Labelled photos from "dataset_organized", an image-classification folder in prajugopal2005/drycocograding. The possible labels are: grade A, grade B, grade C.

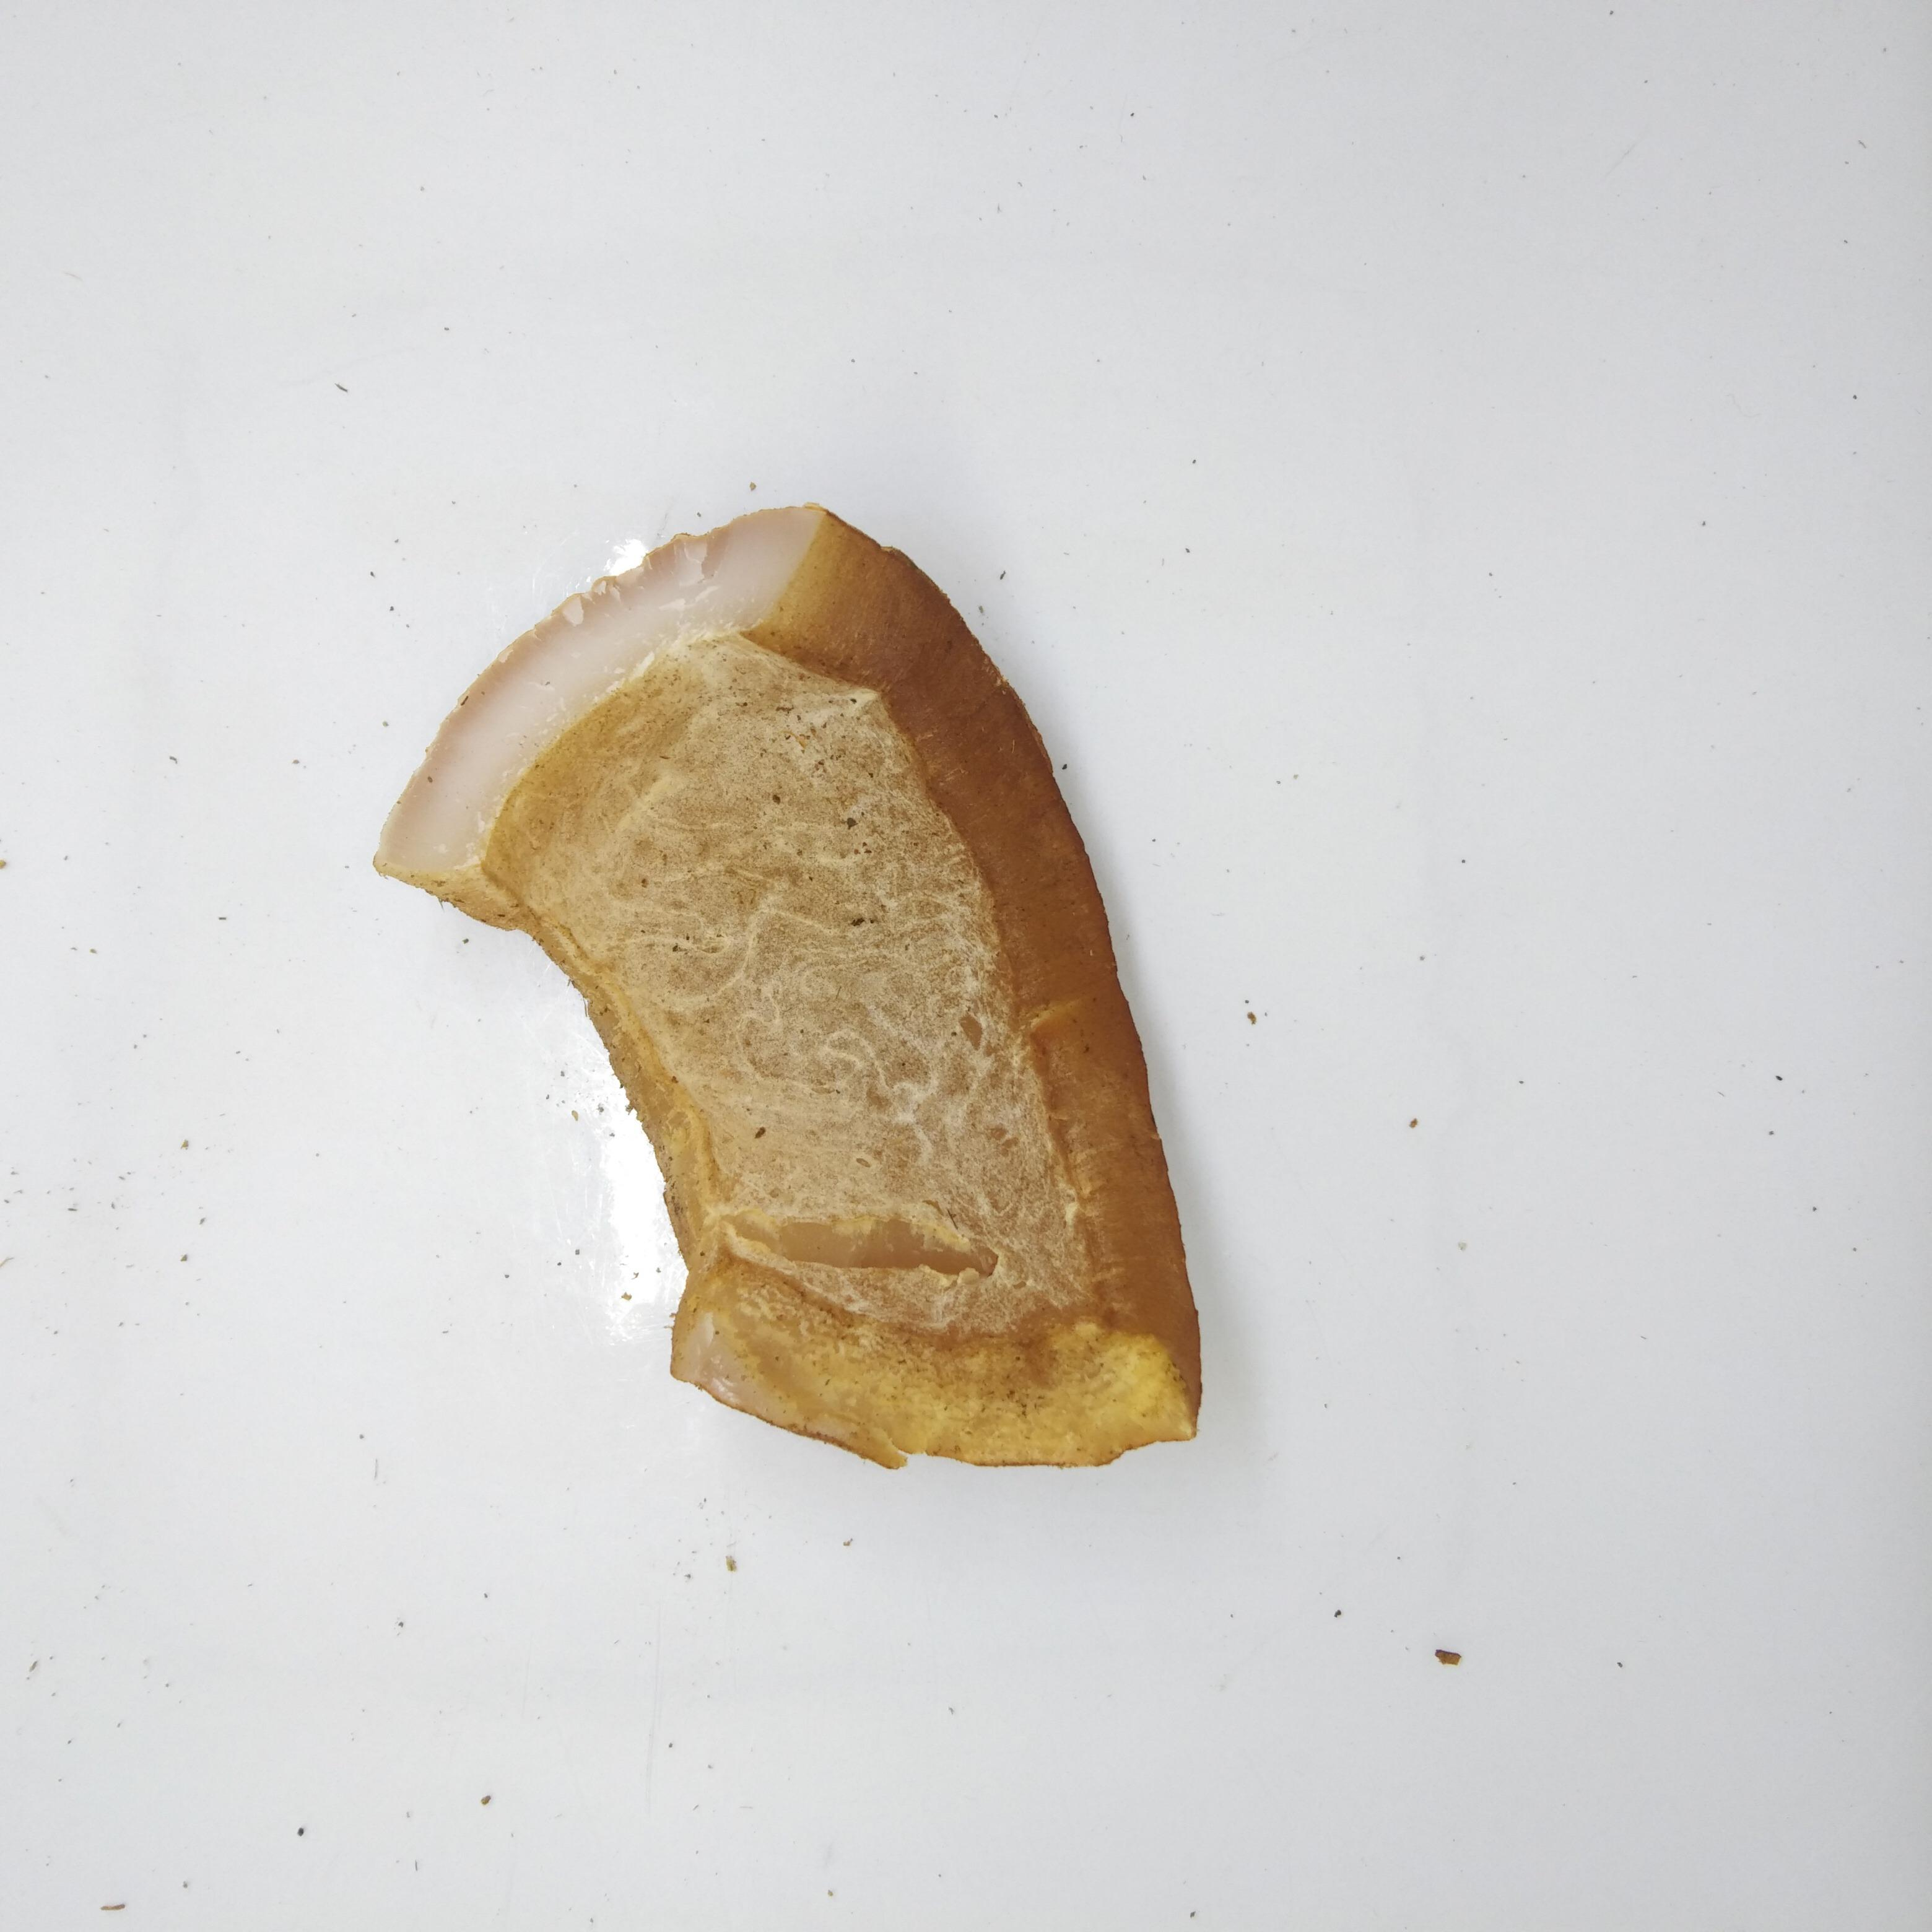
Label: grade B

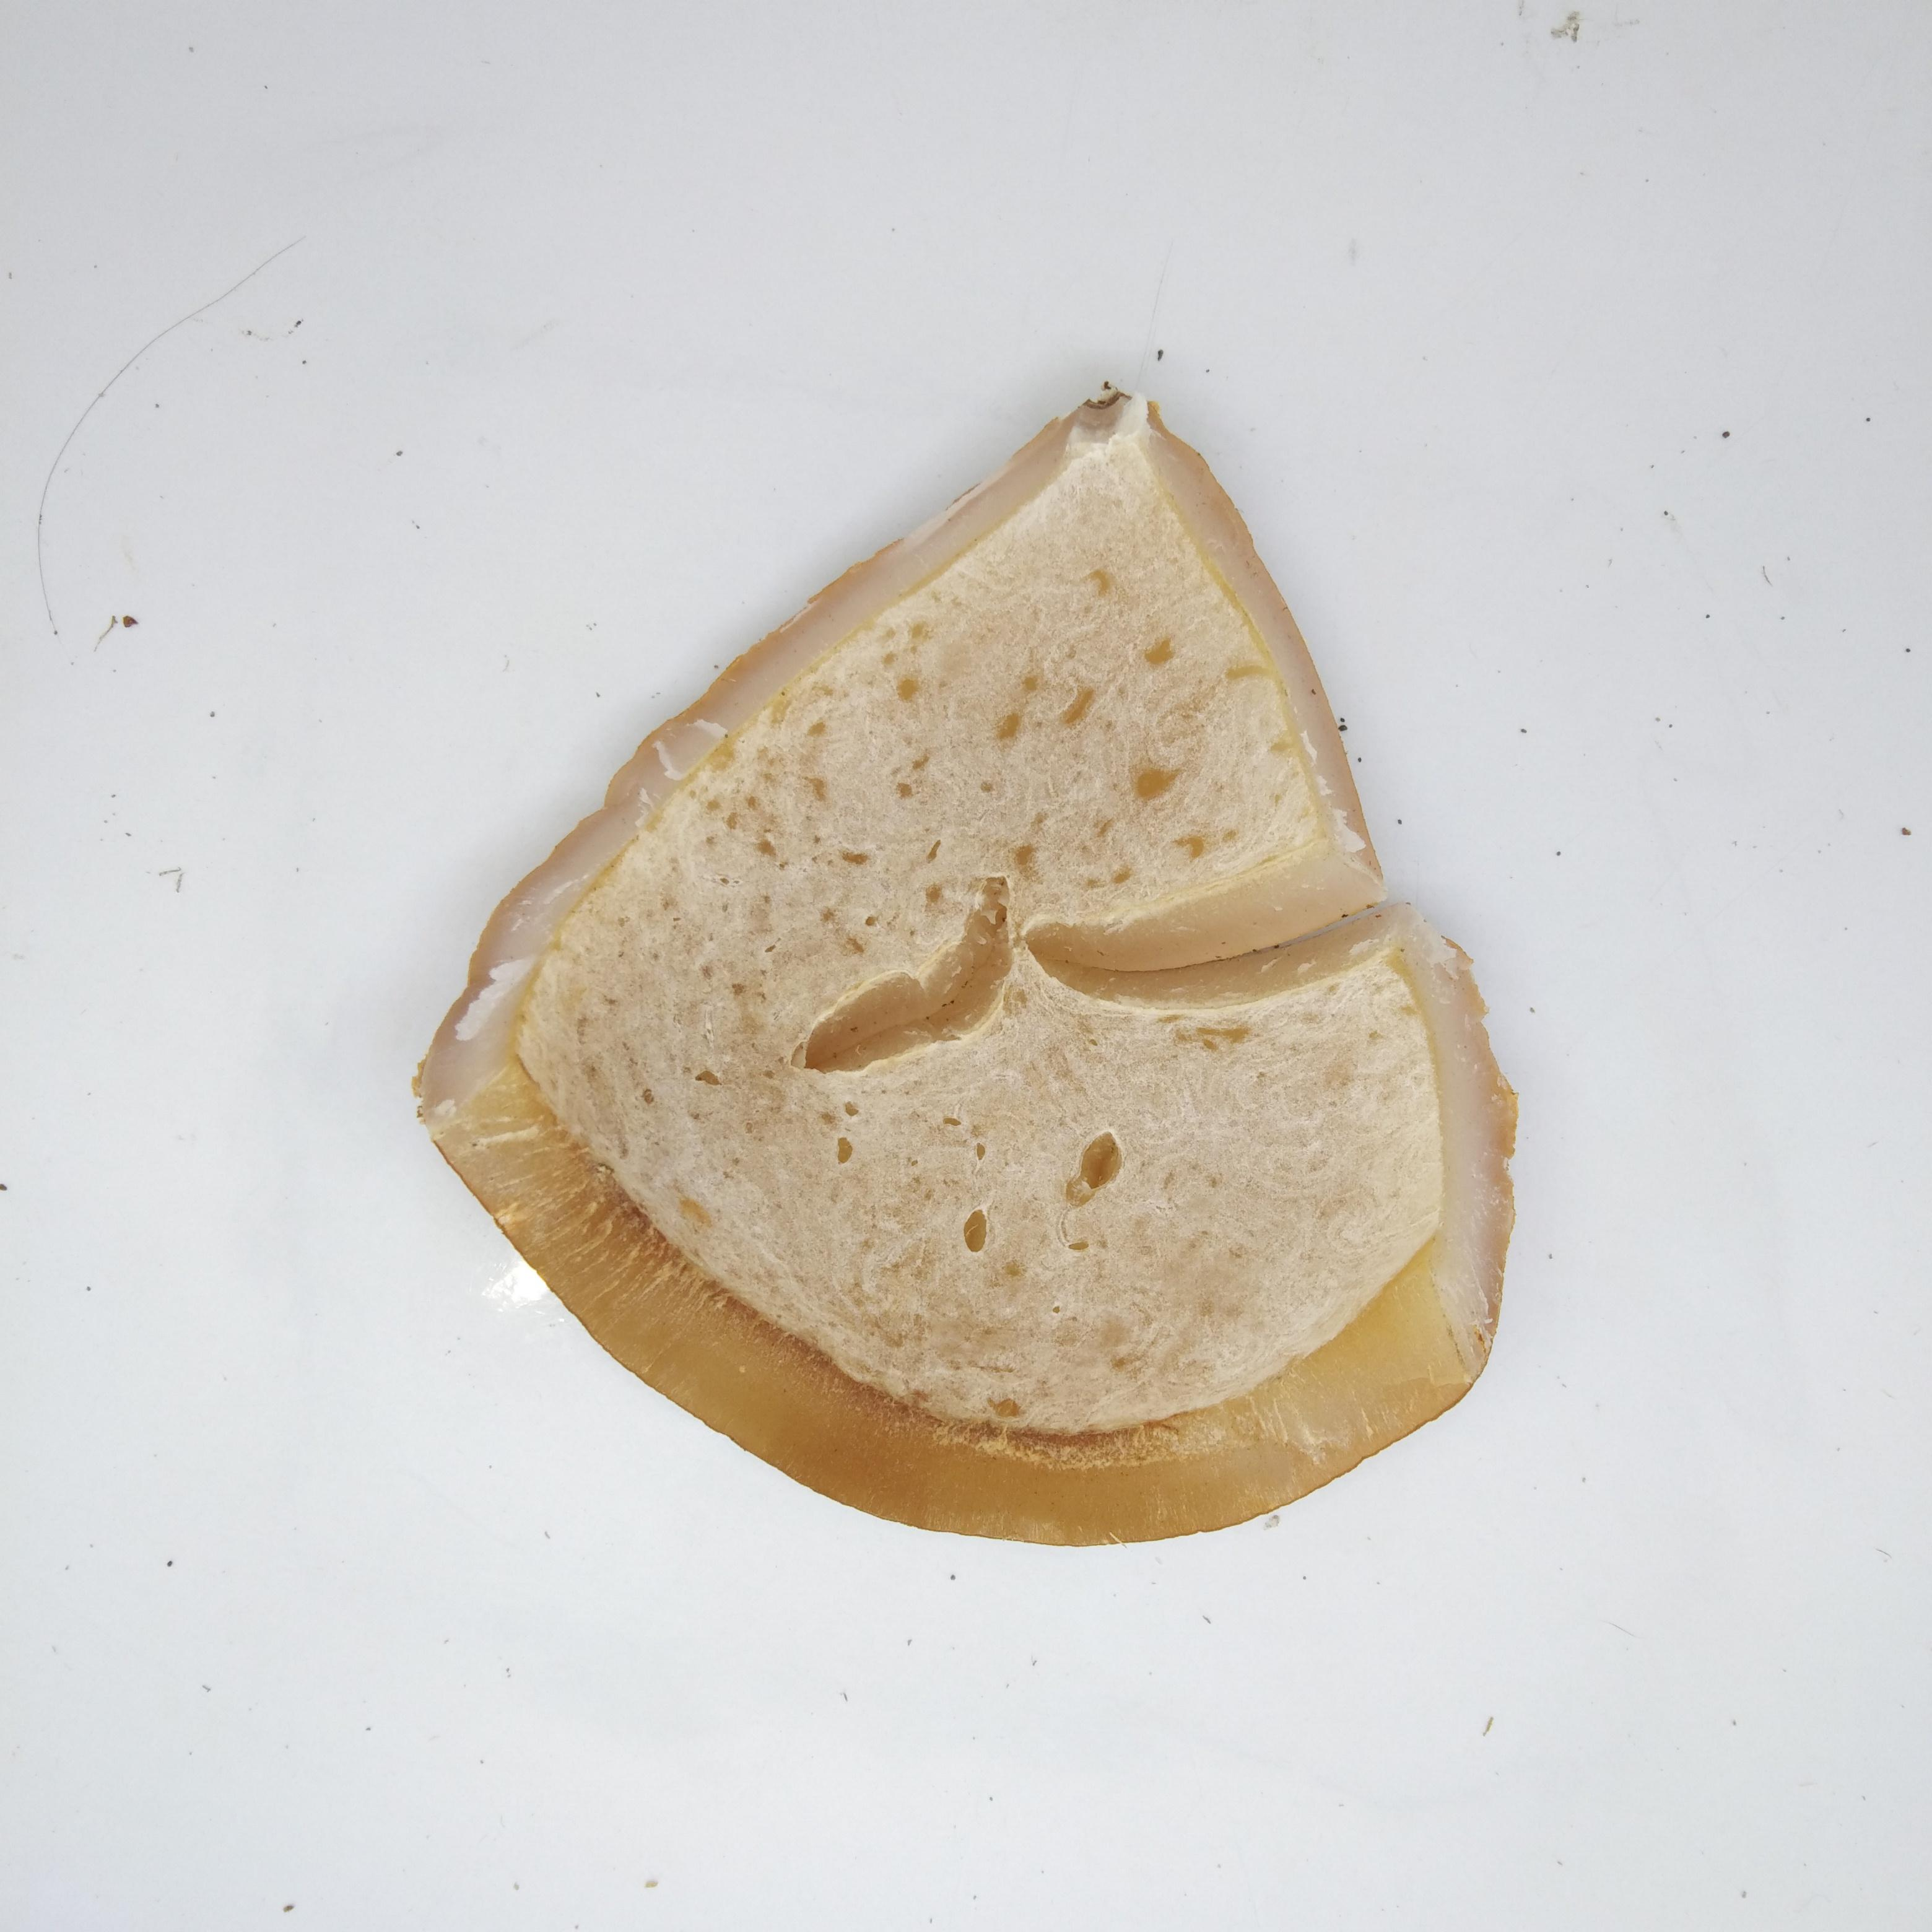
Label: grade A

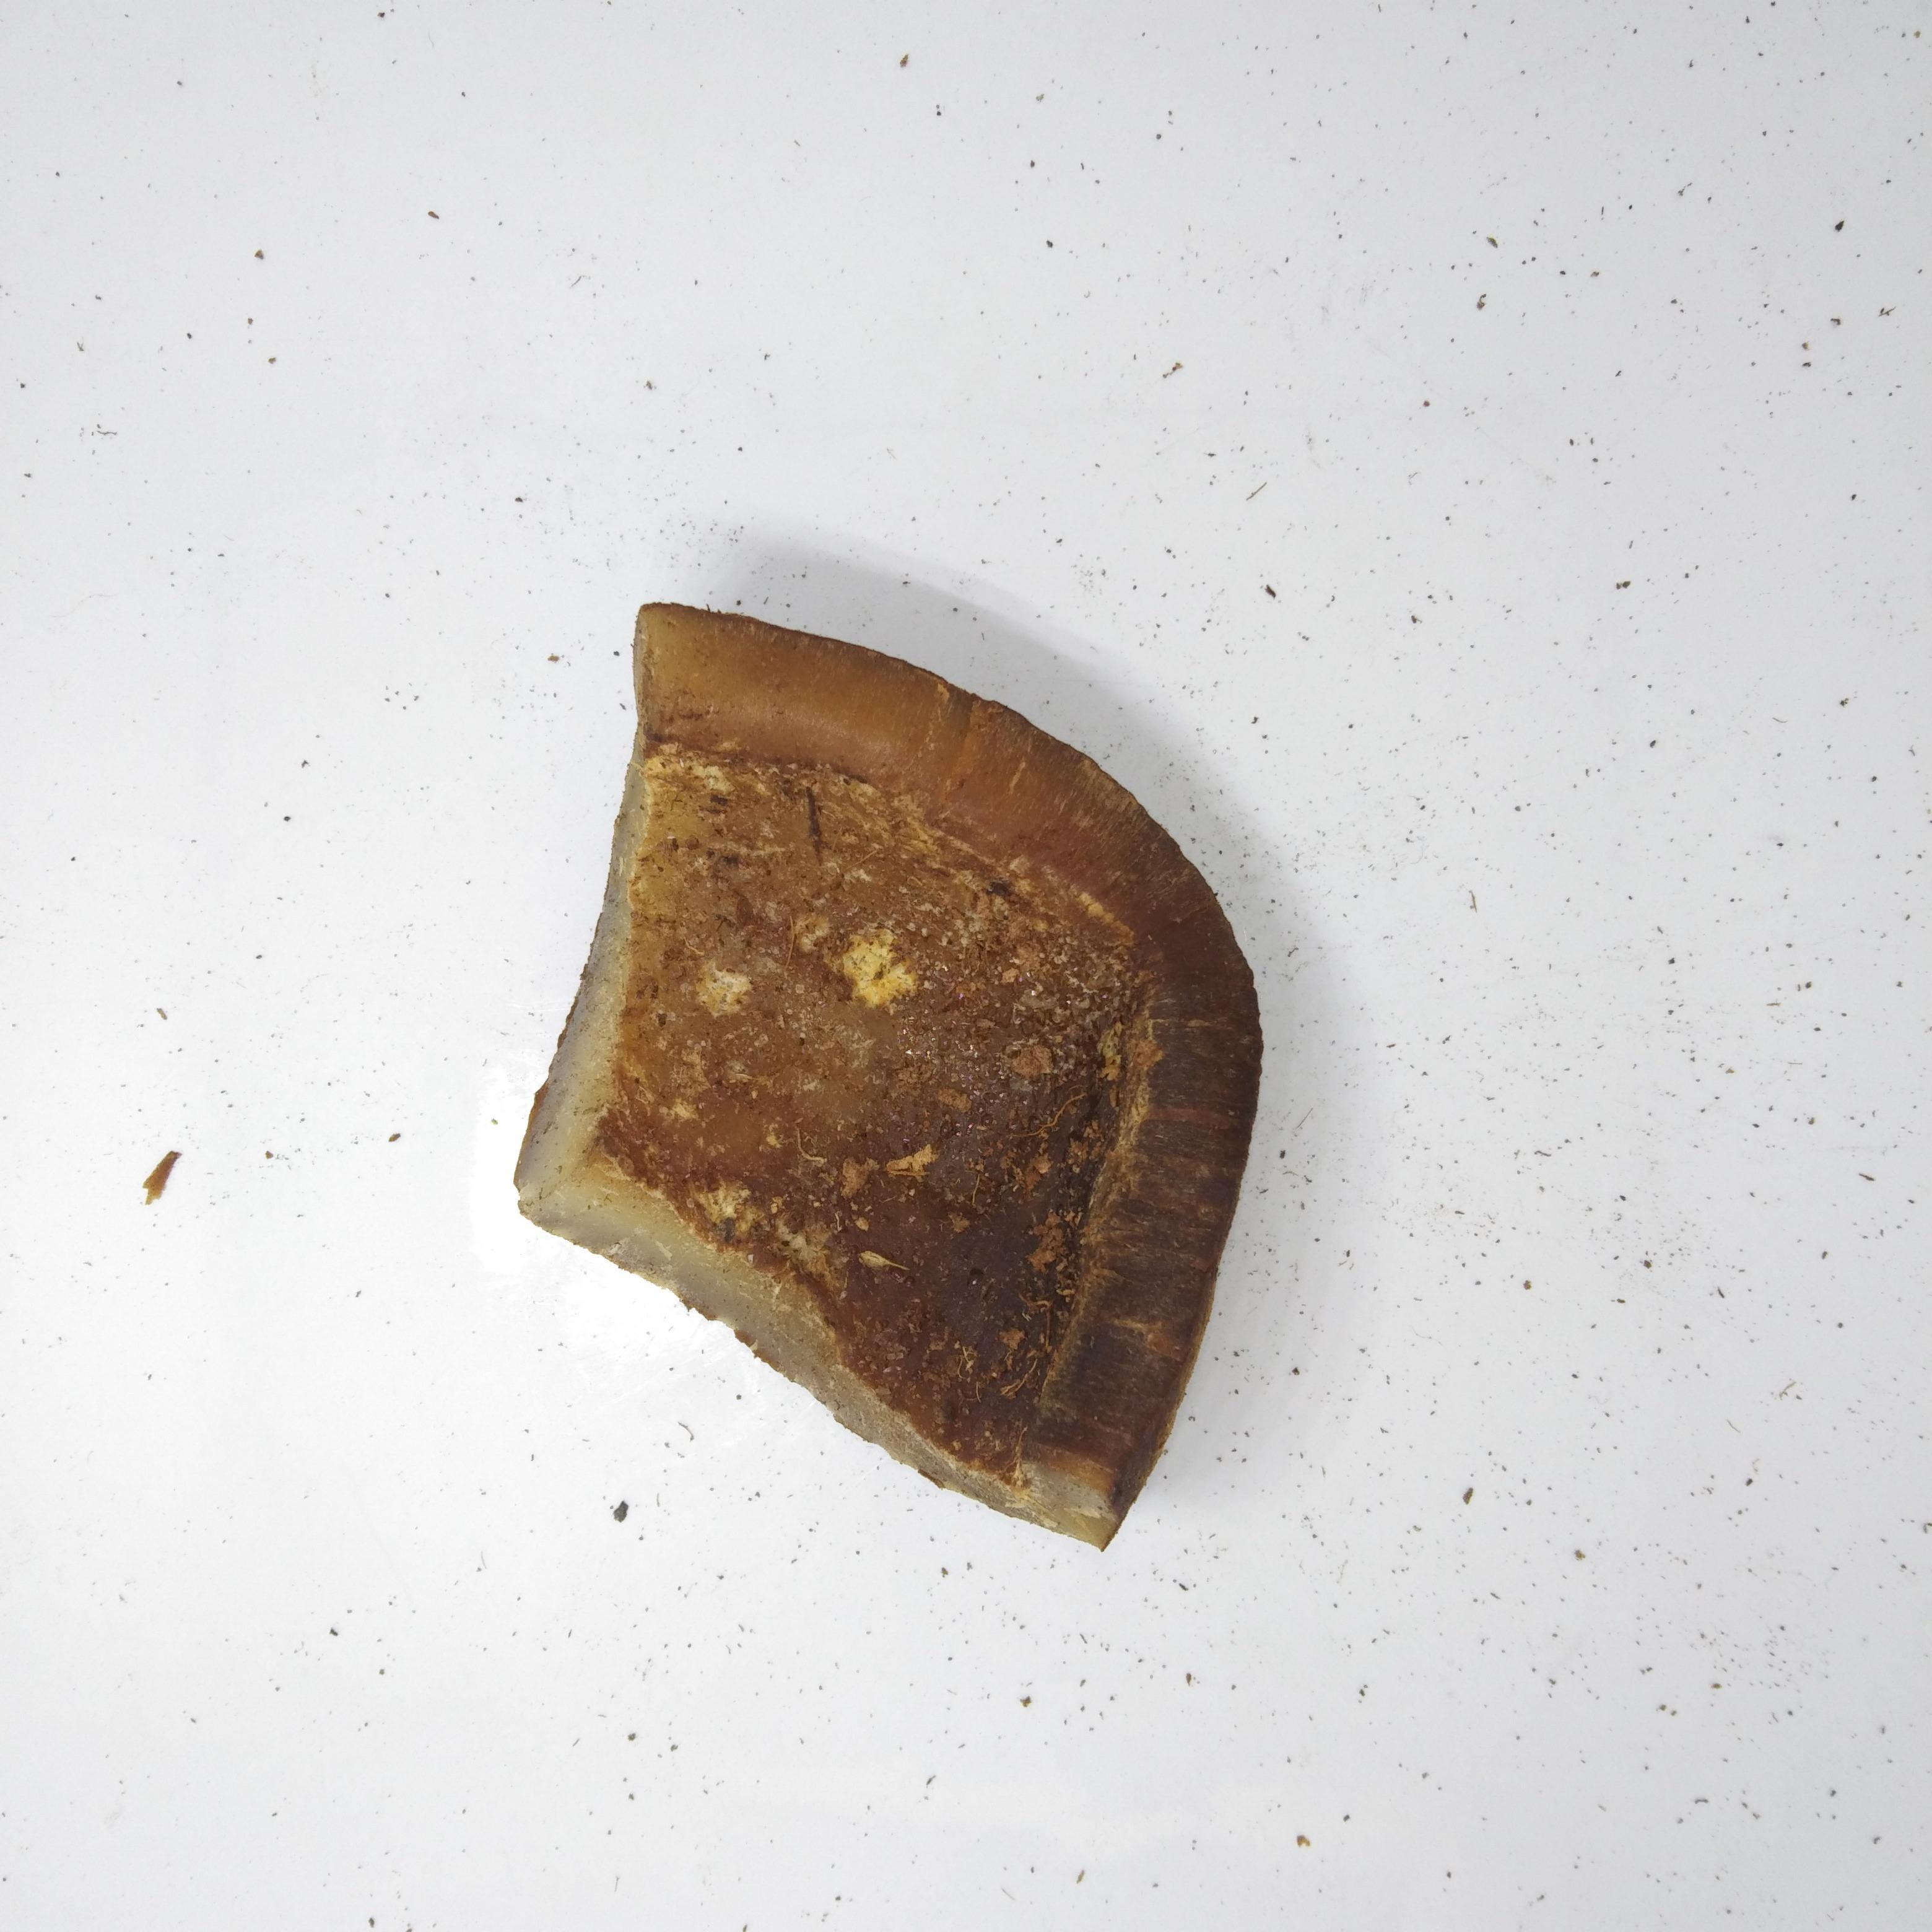
Label: grade C

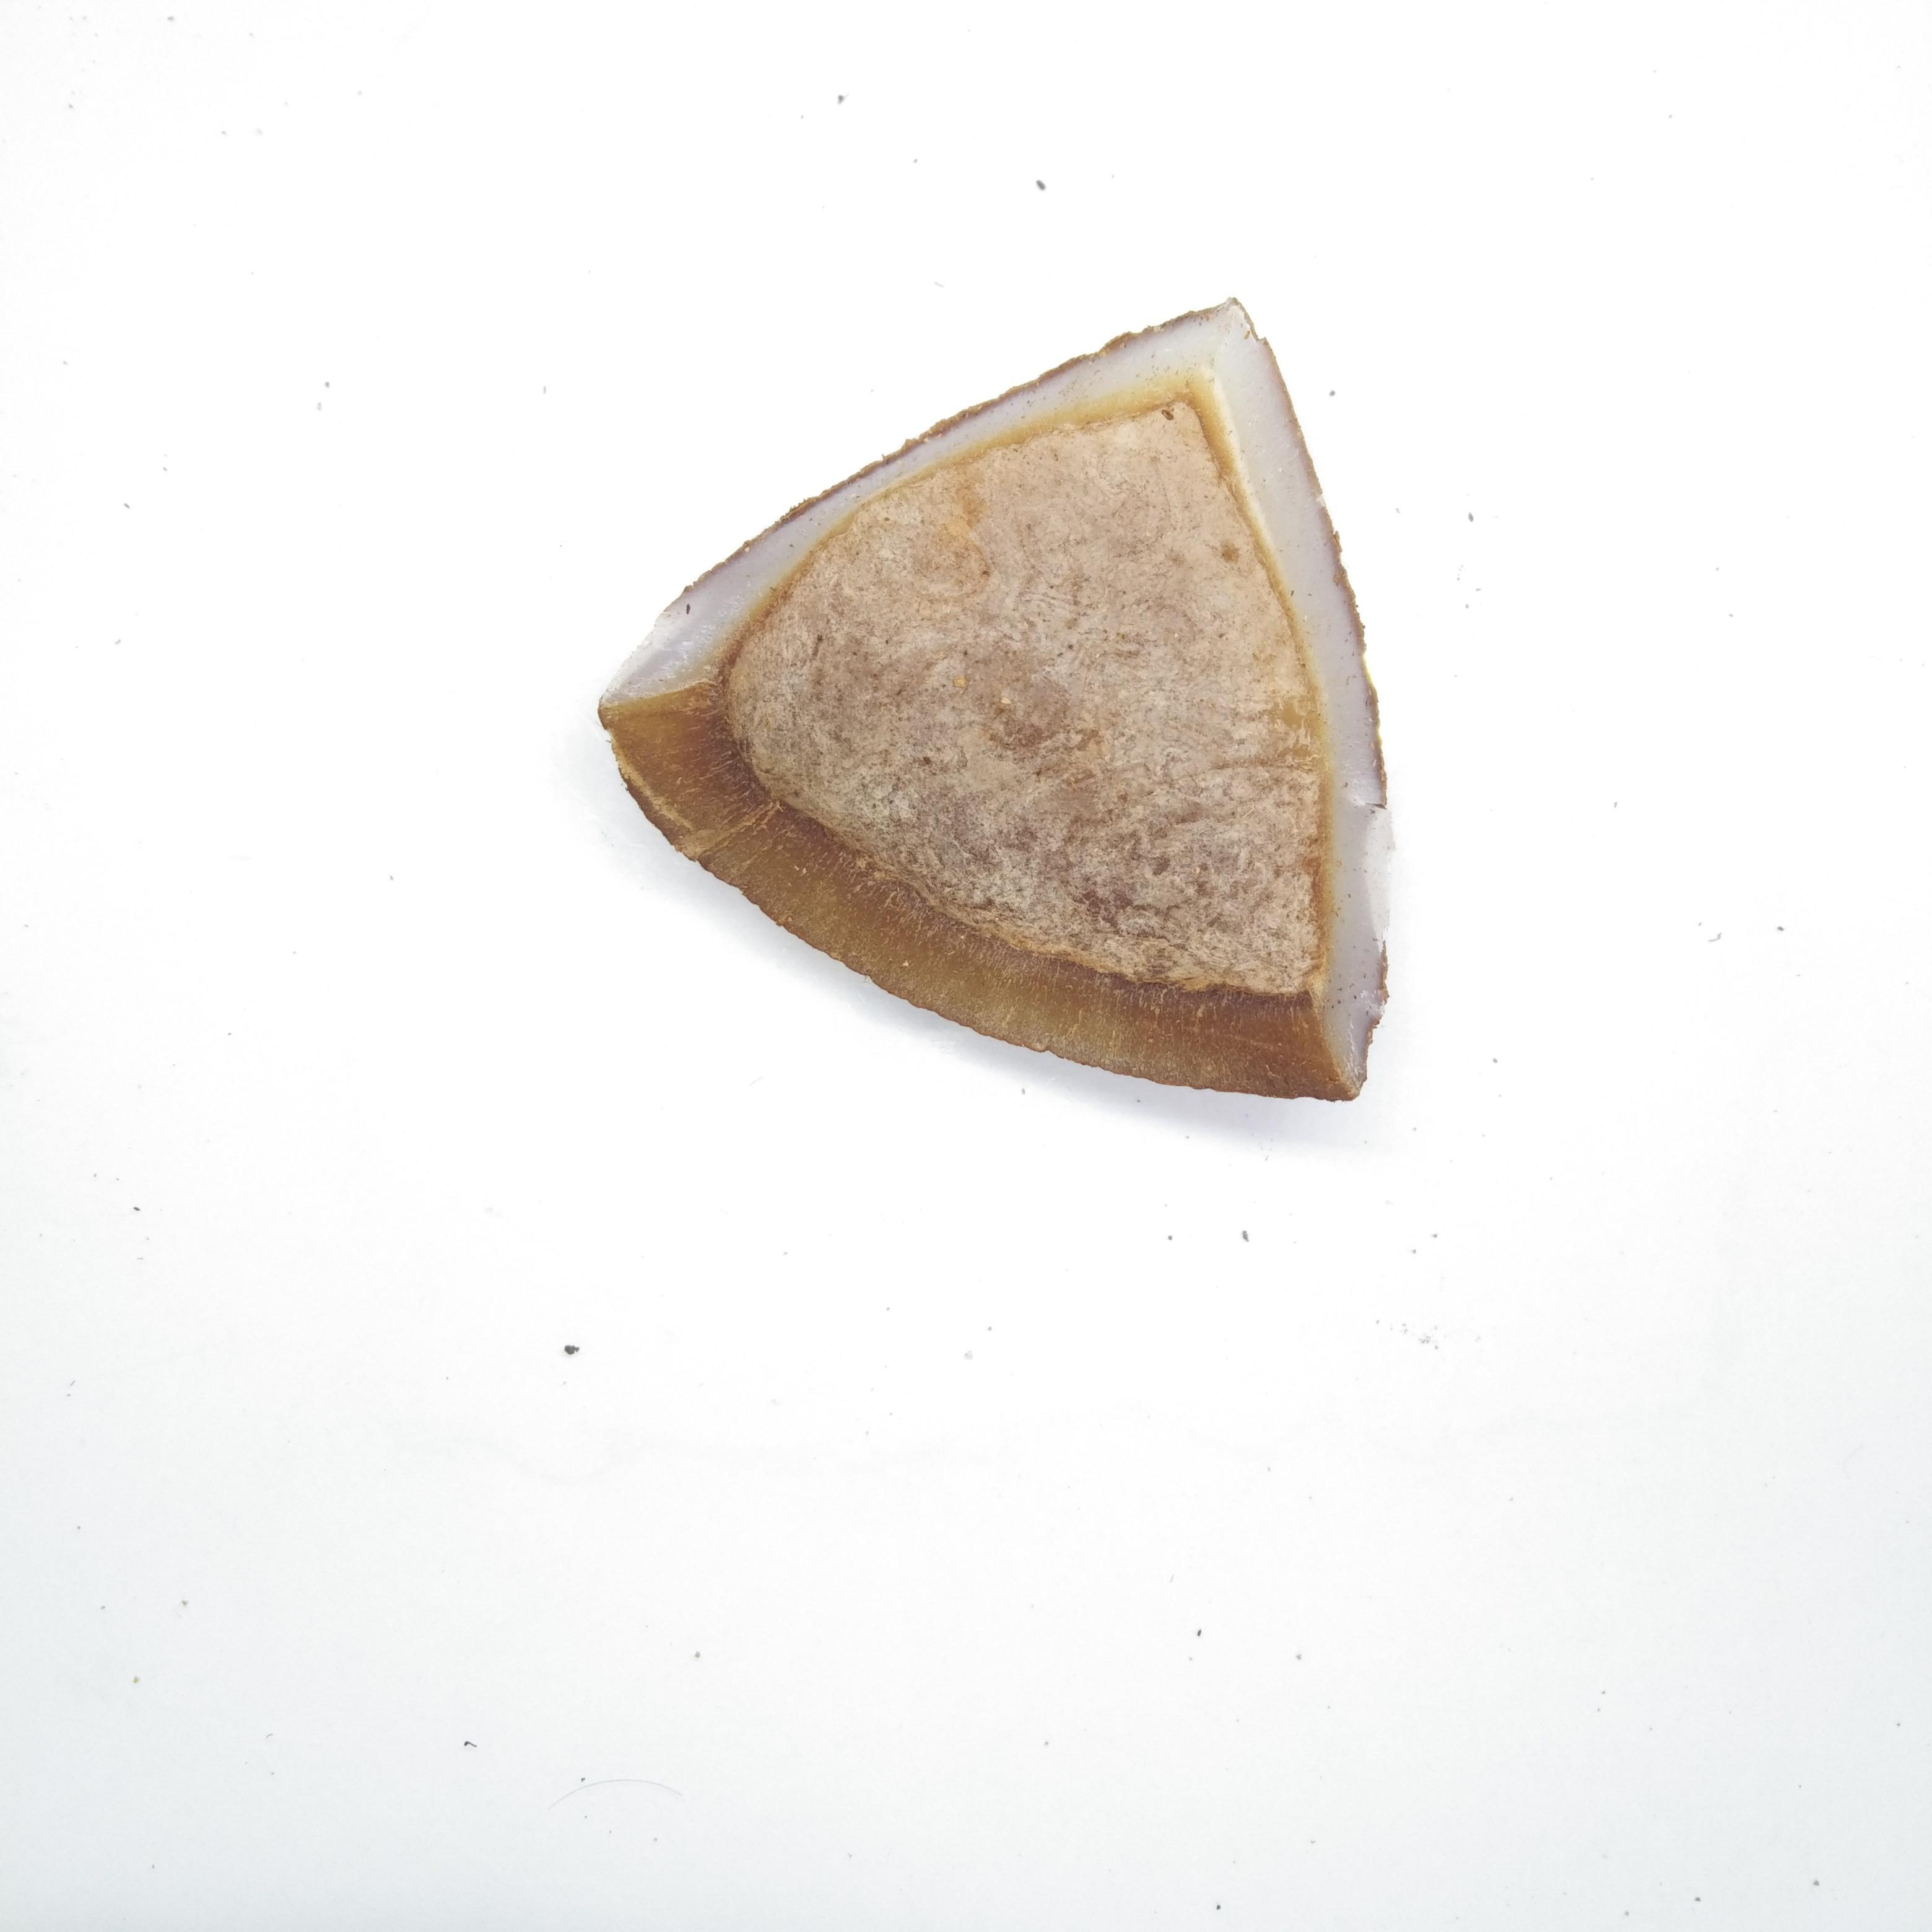
Label: grade B

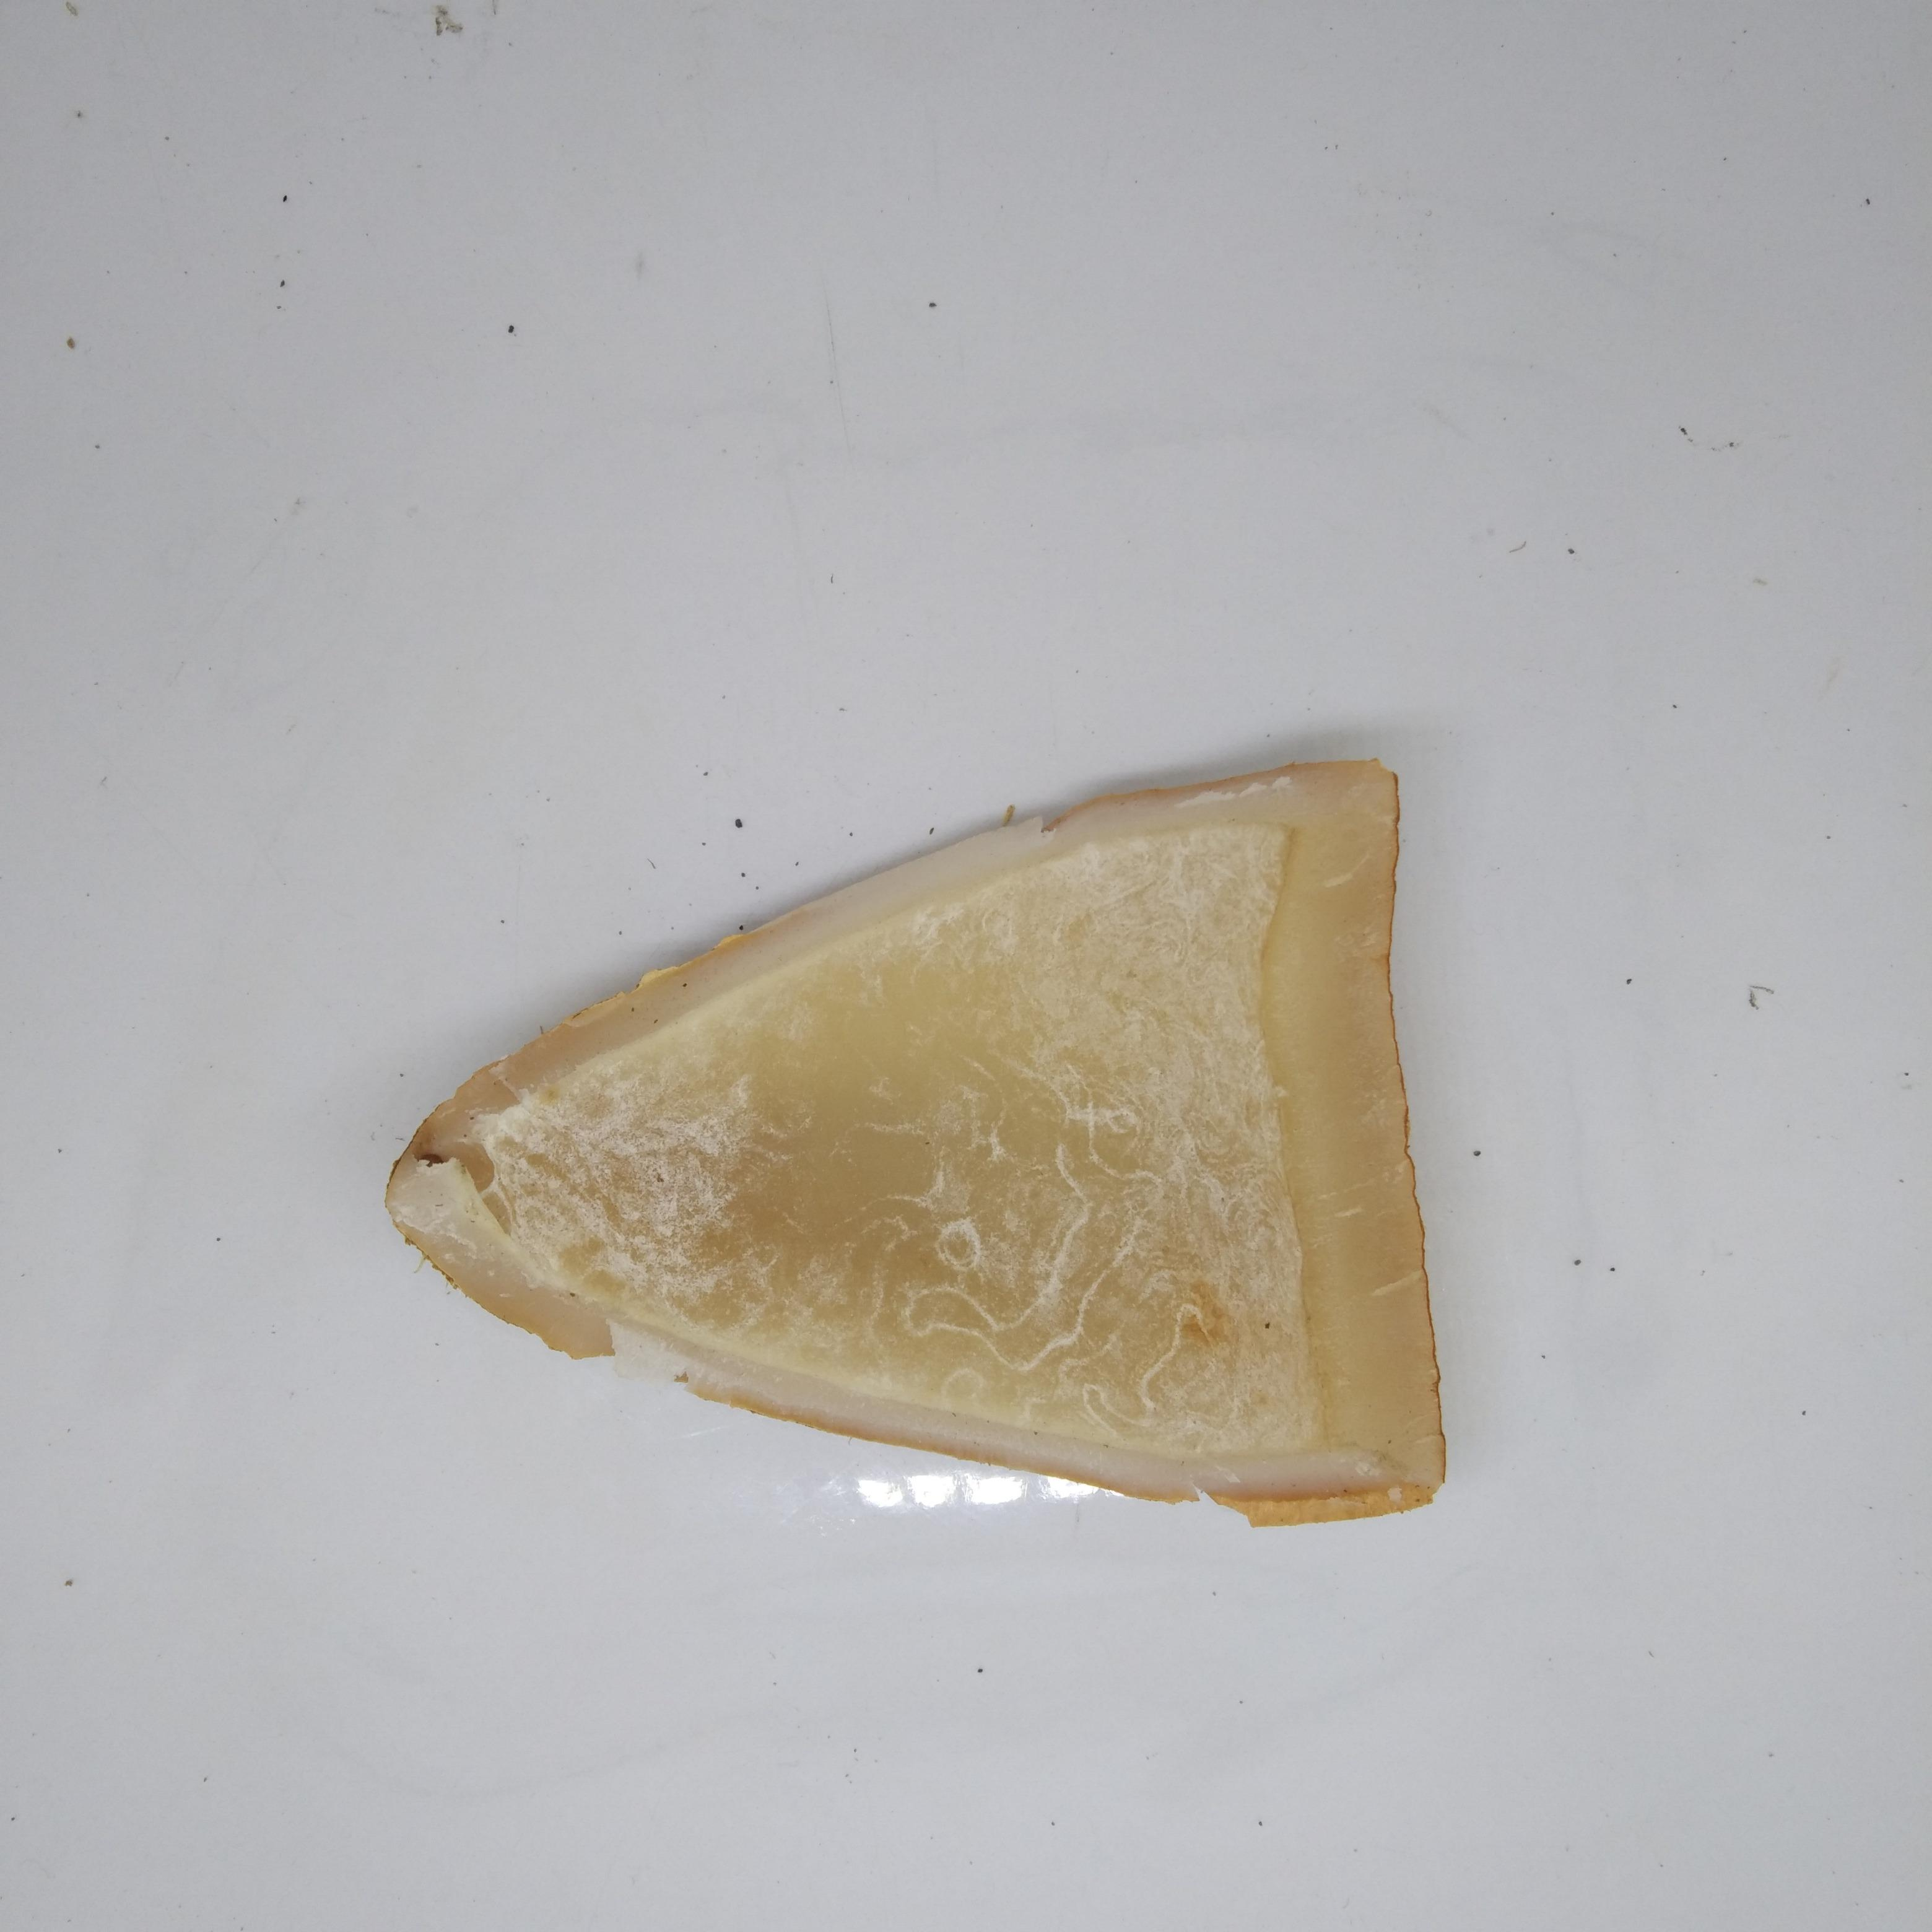
Label: grade A

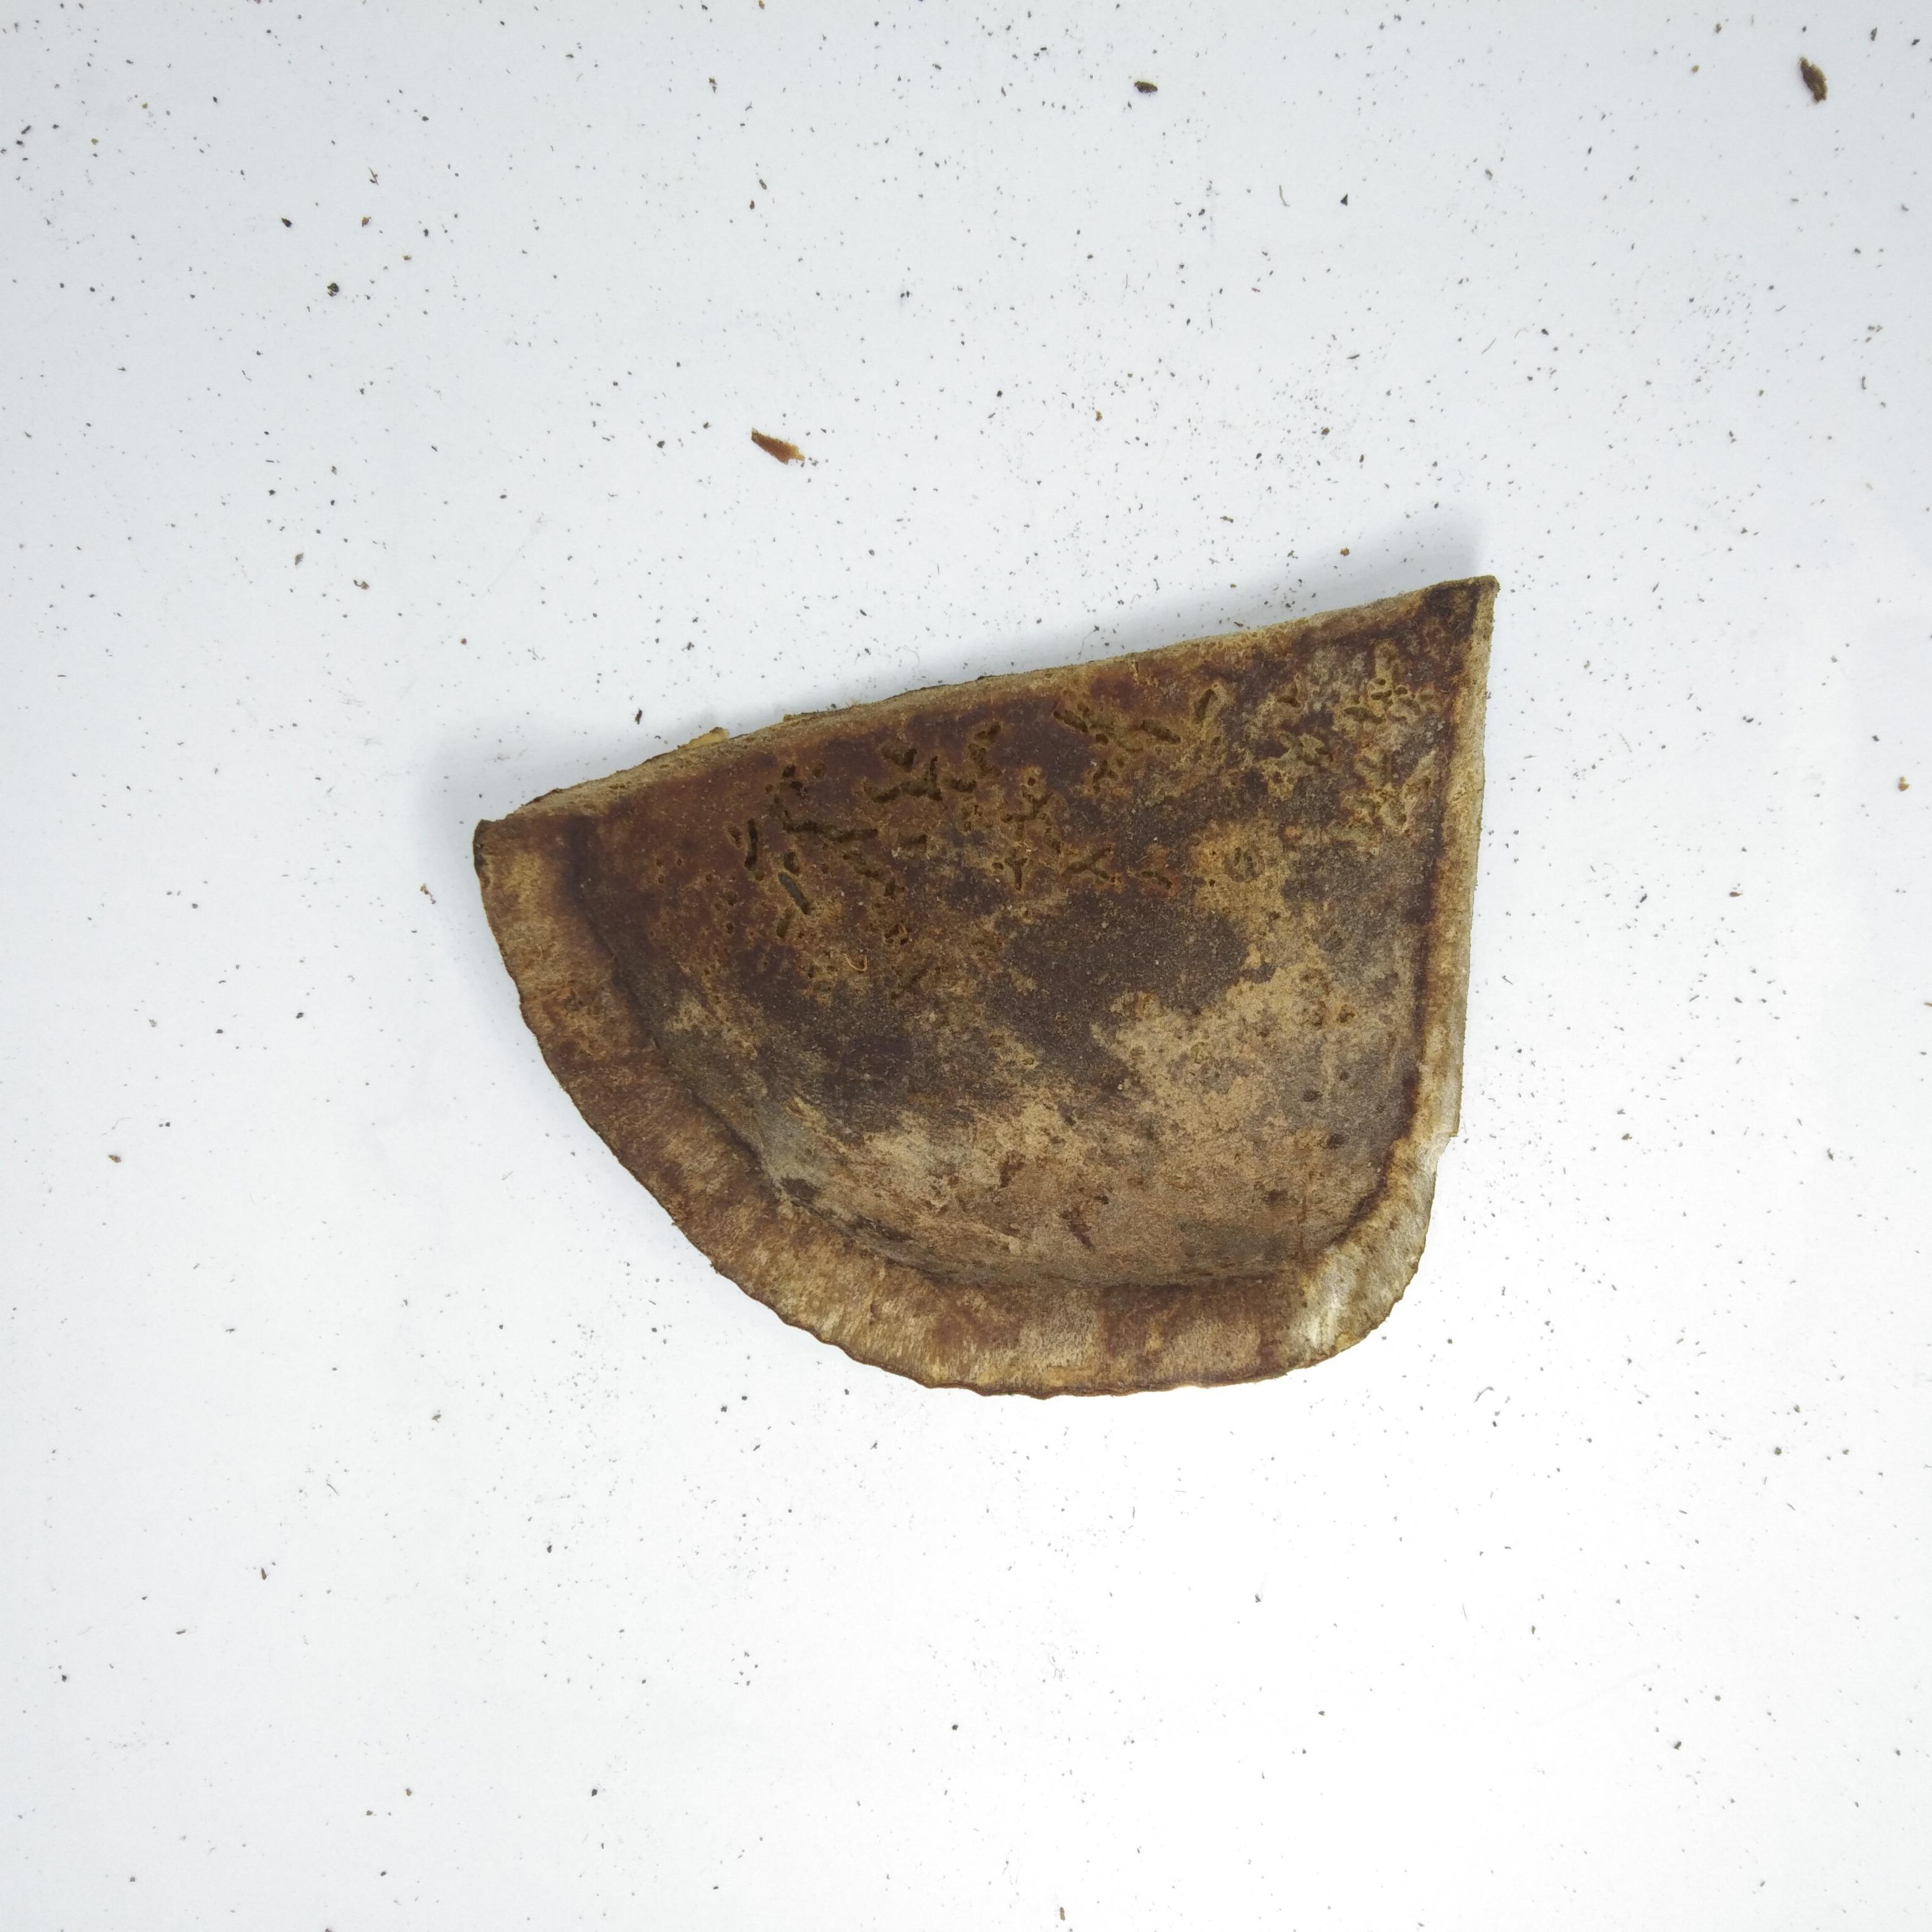
Label: grade C
